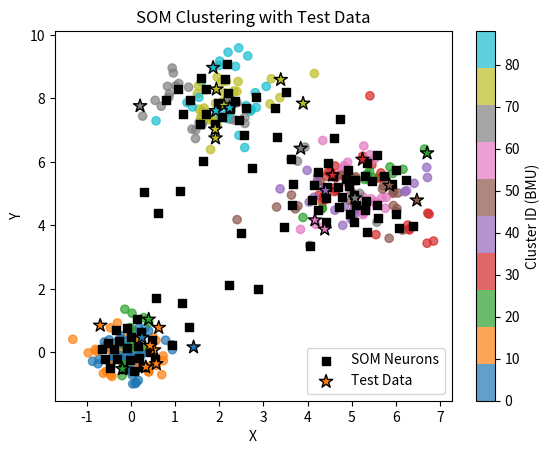

Generate this figure with matplotlib:
#!/usr/bin/env python

import numpy as np
import matplotlib.pyplot as plt
import random
from scipy.stats import mode


class SOMKohonen:
    """
    A simple Self-Organizing Map (Kohonen Map) for clustering.
    This class supports a 2D grid of neurons, each with a weight vector in 'input_dim'.
    """

    def __init__(
        self,
        map_size=(10, 10),  # shape of the SOM grid
        input_dim=2,  # dimension of input data
        learning_rate=0.5,
        sigma=3.0,  # initial neighborhood radius
        lr_decay=0.99,  # learning rate decay per epoch
        sigma_decay=0.99,  # sigma decay per epoch
        seed=None,
    ):
        if seed is not None:
            np.random.seed(seed)
            random.seed(seed)

        self.map_size = map_size
        self.input_dim = input_dim
        self.learning_rate = learning_rate
        self.sigma = sigma
        self.lr_decay = lr_decay
        self.sigma_decay = sigma_decay

        # Initialize SOM weights: shape = [rows, cols, input_dim]
        self.weights = np.random.rand(map_size[0], map_size[1], input_dim)

    def train(self, data, epochs=100):
        """
        Train the SOM using the given data for the specified number of epochs.
        """
        data = np.array(data)
        for epoch in range(epochs):
            np.random.shuffle(data)
            for x in data:
                bmu_row, bmu_col = self._find_bmu(x)
                self._update_weights(x, bmu_row, bmu_col)
            # Decay learning rate, sigma
            self.learning_rate *= self.lr_decay
            self.sigma *= self.sigma_decay

    def _find_bmu(self, x):
        """
        Find the Best Matching Unit (BMU) for input x.
        Returns (row, col) of the BMU in the grid.
        """
        diff = self.weights - x
        dist_sq = np.sum(diff**2, axis=2)
        bmu_idx = np.unravel_index(np.argmin(dist_sq), dist_sq.shape)
        return bmu_idx

    def _update_weights(self, x, bmu_row, bmu_col):
        """
        Update weights of BMU and its neighbors using Gaussian neighborhood function.
        """
        rows, cols, _ = self.weights.shape
        for i in range(rows):
            for j in range(cols):
                dist_sq = (i - bmu_row) ** 2 + (j - bmu_col) ** 2
                neigh_strength = np.exp(-dist_sq / (2.0 * (self.sigma**2)))
                self.weights[i, j, :] += (
                    self.learning_rate * neigh_strength * (x - self.weights[i, j, :])
                )

    def get_cluster_assignments(self, data):
        """
        Find the BMU for each data point and return a list of (bmu_row, bmu_col).
        """
        assignments = []
        for x in data:
            bmu_row, bmu_col = self._find_bmu(x)
            assignments.append((bmu_row, bmu_col))
        return assignments

    def plot_clusters(self, train_data, test_data=None, true_labels=None):
        """
        Plot training data clusters with optional test data.
        """
        if self.input_dim != 2:
            print("plot_clusters() is only implemented for 2D data.")
            return

        train_data = np.array(train_data)
        train_assignments = self.get_cluster_assignments(train_data)

        # Assign unique colors to each BMU cluster
        unique_ids = {}
        next_id = 0
        color_labels = []
        for key in train_assignments:
            if key not in unique_ids:
                unique_ids[key] = next_id
                next_id += 1
            color_labels.append(unique_ids[key])

        plt.figure()
        scatter = plt.scatter(
            train_data[:, 0], train_data[:, 1], c=color_labels, cmap="tab10", alpha=0.7
        )
        plt.colorbar(scatter, label="Cluster ID (BMU)")

        # SOM Neurons
        rows, cols, _ = self.weights.shape
        w_2d = self.weights.reshape(rows * cols, 2)
        plt.scatter(
            w_2d[:, 0], w_2d[:, 1], marker="s", s=30, c="black", label="SOM Neurons"
        )

        # Plot test data if provided
        if test_data is not None:
            test_data = np.array(test_data)
            test_assignments = self.get_cluster_assignments(test_data)

            # Assign test points the same color as their BMU cluster
            test_colors = [unique_ids[key] for key in test_assignments]

            plt.scatter(
                test_data[:, 0],
                test_data[:, 1],
                marker="*",
                s=100,
                c=test_colors,
                cmap="tab10",
                edgecolors="black",
                label="Test Data",
            )

        plt.legend()
        plt.title("SOM Clustering with Test Data")
        plt.xlabel("X")
        plt.ylabel("Y")
        plt.show()

    def evaluate_test_data(self, test_data, true_labels):
        """
        Evaluates clustering performance by comparing predicted labels with true labels.
        """
        predicted_assignments = self.get_cluster_assignments(test_data)

        # Compute clustering purity using majority vote
        cluster_purity = 0
        unique_clusters = list(set(predicted_assignments))
        cluster_mapping = {
            c: i for i, c in enumerate(unique_clusters)
        }  # Assign cluster indices

        predicted_labels = np.array([cluster_mapping[c] for c in predicted_assignments])

        for i in range(len(unique_clusters)):
            cluster_indices = np.where(predicted_labels == i)[0]
            if len(cluster_indices) > 0:
                most_common_value = mode(true_labels[cluster_indices], keepdims=False)[
                    0
                ]
                most_common = (
                    most_common_value[0]
                    if isinstance(most_common_value, np.ndarray)
                    else most_common_value
                )
                cluster_purity += np.sum(true_labels[cluster_indices] == most_common)

        purity_score = cluster_purity / len(true_labels)
        print(f"Clustering Purity Score: {purity_score:.2f}")


# -------------------------------------------------------------------------
if __name__ == "__main__":
    print("=== SOM (Kohonen Map) for 2D Clustering with Test Data ===")

    # Generate synthetic training data (3 clusters)
    np.random.seed(42)
    blob1 = np.random.normal(loc=(0, 0), scale=0.5, size=(100, 2))
    blob2 = np.random.normal(loc=(5, 5), scale=0.8, size=(120, 2))
    blob3 = np.random.normal(loc=(2, 8), scale=0.7, size=(80, 2))
    train_data = np.vstack([blob1, blob2, blob3])
    train_labels = np.concatenate(
        [[0] * 100, [1] * 120, [2] * 80]
    )  # Ground truth labels

    # Generate test data (sampled from same clusters)
    test_blob1 = np.random.normal(loc=(0.2, 0.1), scale=0.5, size=(10, 2))
    test_blob2 = np.random.normal(loc=(5.2, 5.2), scale=0.8, size=(10, 2))
    test_blob3 = np.random.normal(loc=(2.1, 7.8), scale=0.7, size=(10, 2))
    test_data = np.vstack([test_blob1, test_blob2, test_blob3])
    test_labels = np.concatenate(
        [[0] * 10, [1] * 10, [2] * 10]
    )  # True labels for test data

    # Create and train SOM
    som = SOMKohonen(
        map_size=(10, 10),
        input_dim=2,
        learning_rate=0.5,
        sigma=3.0,
        lr_decay=0.95,
        sigma_decay=0.95,
        seed=123,
    )
    som.train(train_data, epochs=30)

    # Plot clustering result with test data
    som.plot_clusters(train_data, test_data, true_labels=test_labels)

    # Evaluate test clustering performance
    som.evaluate_test_data(test_data, test_labels)
